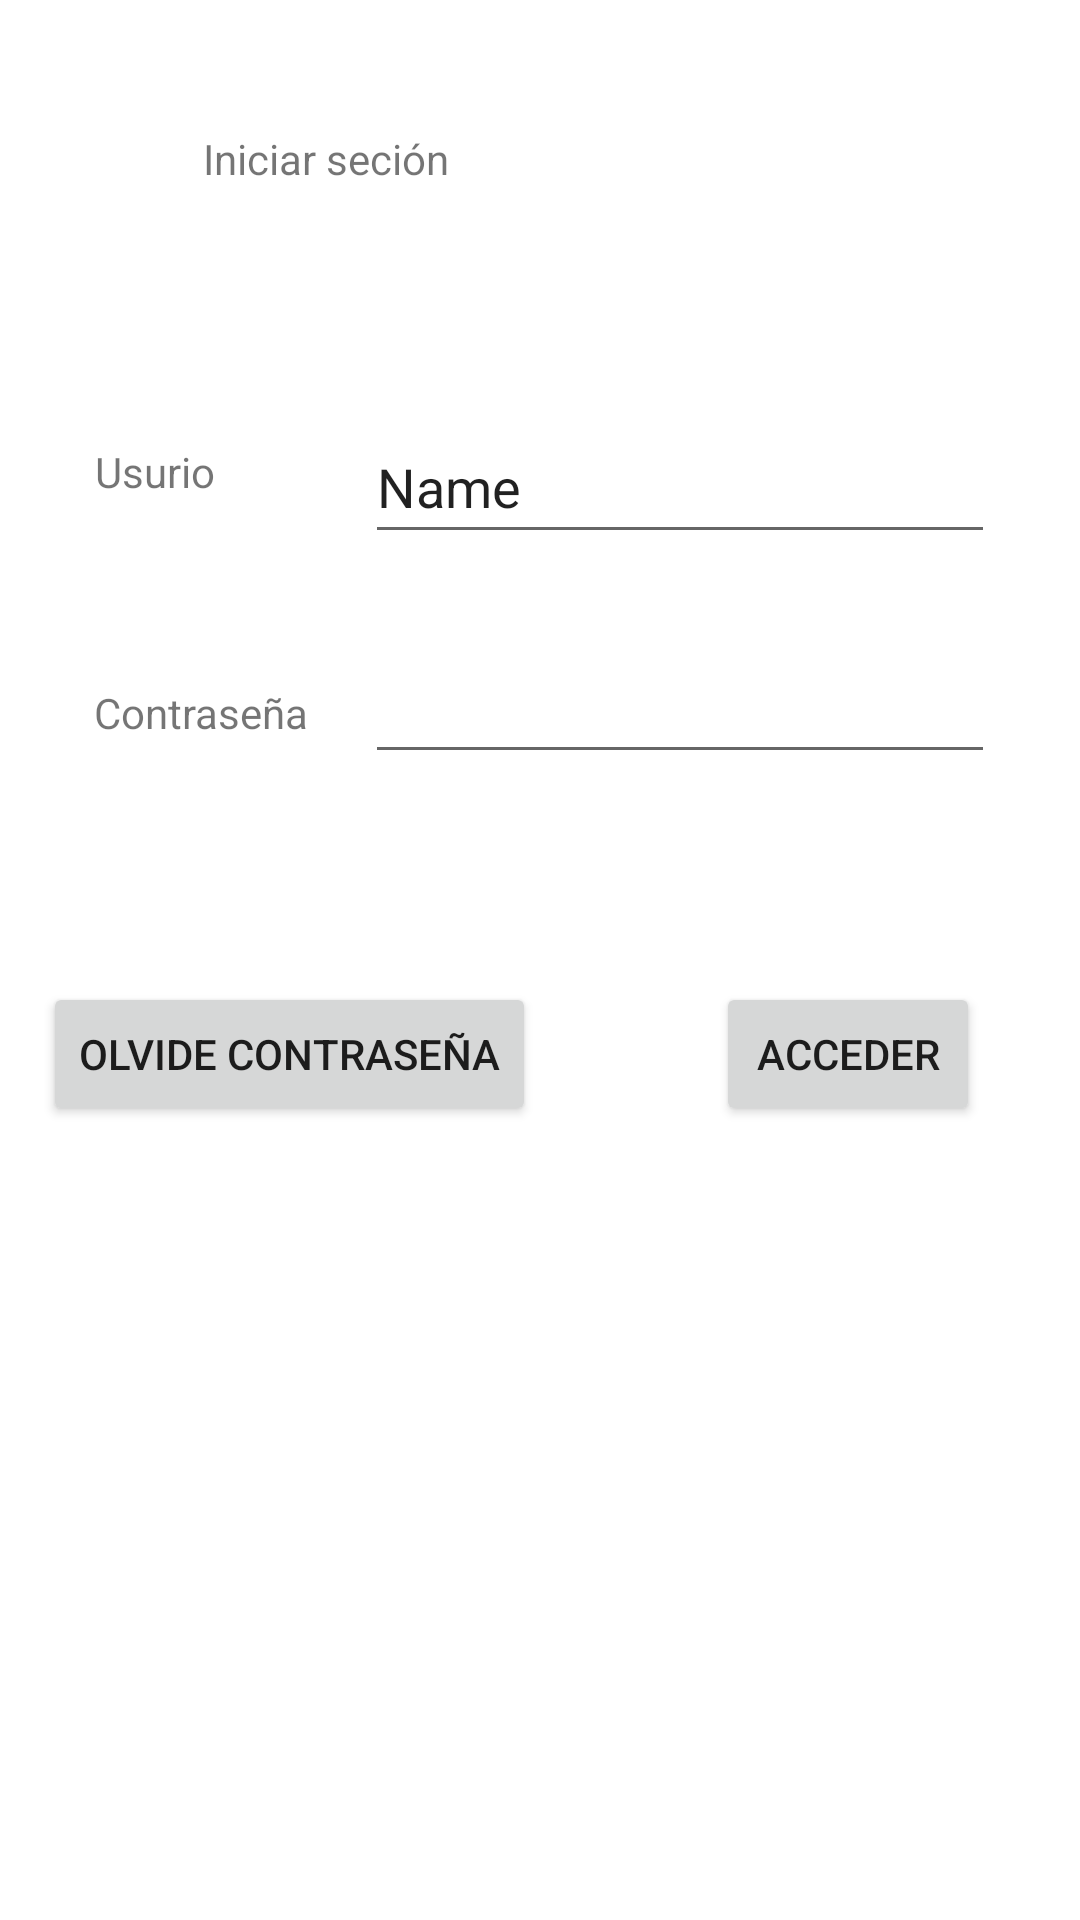

Here is an Android app screen rendered from its layout file. Give the layout XML and the strings, colors and styles it references.
<!-- AndroidManifest.xml: application theme Theme.Proyectx -->
<!-- res/layout/activity_login.xml -->
<?xml version="1.0" encoding="utf-8"?>
<androidx.constraintlayout.widget.ConstraintLayout xmlns:android="http://schemas.android.com/apk/res/android"
    xmlns:app="http://schemas.android.com/apk/res-auto"
    xmlns:tools="http://schemas.android.com/tools"
    android:layout_width="match_parent"
    android:layout_height="match_parent"
    android:backgroundTint="#FFFFFF"
    tools:context=".Login">

    <TextView
        android:id="@+id/textView"
        android:layout_width="47dp"
        android:layout_height="19dp"
        android:text="@string/usurio"
        app:layout_constraintBottom_toBottomOf="parent"
        app:layout_constraintEnd_toEndOf="parent"
        app:layout_constraintHorizontal_bias="0.101"
        app:layout_constraintStart_toStartOf="parent"
        app:layout_constraintTop_toTopOf="parent"
        app:layout_constraintVertical_bias="0.238" />

    <EditText
        android:id="@+id/username"
        android:layout_width="wrap_content"
        android:layout_height="wrap_content"
        android:autofillHints=""
        android:ems="10"
        android:inputType="textPersonName"
        android:minHeight="48dp"
        android:text="@string/name"
        app:layout_constraintBottom_toBottomOf="parent"
        app:layout_constraintEnd_toEndOf="parent"
        app:layout_constraintHorizontal_bias="0.81"
        app:layout_constraintStart_toStartOf="parent"
        app:layout_constraintTop_toTopOf="parent"
        app:layout_constraintVertical_bias="0.231" />

    <TextView
        android:id="@+id/textView2"
        android:layout_width="wrap_content"
        android:layout_height="wrap_content"
        android:text="@string/iniciar_secion"
        app:layout_constraintBottom_toBottomOf="parent"
        app:layout_constraintEnd_toEndOf="parent"
        app:layout_constraintHorizontal_bias="0.243"
        app:layout_constraintStart_toStartOf="parent"
        app:layout_constraintTop_toTopOf="parent"
        app:layout_constraintVertical_bias="0.07" />

    <TextView
        android:id="@+id/textView3"
        android:layout_width="76dp"
        android:layout_height="17dp"
        android:text="@string/contrasena"
        app:layout_constraintBottom_toBottomOf="parent"
        app:layout_constraintEnd_toEndOf="parent"
        app:layout_constraintHorizontal_bias="0.11"
        app:layout_constraintStart_toStartOf="parent"
        app:layout_constraintTop_toTopOf="parent"
        app:layout_constraintVertical_bias="0.366" />

    <EditText
        android:id="@+id/Password"
        android:layout_width="wrap_content"
        android:layout_height="wrap_content"
        android:ems="10"
        android:inputType="textPassword"
        app:layout_constraintBottom_toBottomOf="parent"
        app:layout_constraintEnd_toEndOf="parent"
        app:layout_constraintHorizontal_bias="0.81"
        app:layout_constraintStart_toStartOf="parent"
        app:layout_constraintTop_toTopOf="parent"
        app:layout_constraintVertical_bias="0.362" />

    <Button
        android:id="@+id/forged"
        android:layout_width="wrap_content"
        android:layout_height="wrap_content"
        android:text="@string/olvide"
        app:layout_constraintBottom_toBottomOf="parent"
        app:layout_constraintEnd_toEndOf="parent"
        app:layout_constraintHorizontal_bias="0.073"
        app:layout_constraintStart_toStartOf="parent"
        app:layout_constraintTop_toTopOf="parent"
        app:layout_constraintVertical_bias="0.553" />

    <Button
        android:id="@+id/login"
        android:layout_width="wrap_content"
        android:layout_height="wrap_content"
        android:text="@string/acceder"
        app:layout_constraintBottom_toBottomOf="parent"
        app:layout_constraintEnd_toEndOf="parent"
        app:layout_constraintHorizontal_bias="0.877"
        app:layout_constraintStart_toStartOf="parent"
        app:layout_constraintTop_toTopOf="parent"
        app:layout_constraintVertical_bias="0.553" />
</androidx.constraintlayout.widget.ConstraintLayout>
<!-- resources referenced by this layout -->
<resources>
  <string name="acceder">Acceder</string>
  <string name="contrasena">Contraseña</string>
  <string name="iniciar_secion">Iniciar seción</string>
  <string name="name">Name</string>
  <string name="olvide">Olvide contraseña</string>
  <string name="usurio">Usurio</string>
  <style name="Theme.Proyectx" parent="Theme.MaterialComponents.DayNight.NoActionBar">
          
          <item name="colorPrimary">@color/purple_500</item>
          <item name="colorPrimaryVariant">@color/purple_700</item>
          <item name="colorOnPrimary">@color/white</item>
          
          <item name="colorSecondary">@color/teal_200</item>
          <item name="colorSecondaryVariant">@color/teal_700</item>
          <item name="colorOnSecondary">@color/black</item>
          
          <item name="android:statusBarColor" tools:targetApi="l">?attr/colorPrimaryVariant</item>
          
      </style>
  <color name="purple_500">#FF6200EE</color>
  <color name="purple_700">#FF3700B3</color>
  <color name="white">#E8E8E8</color>
  <color name="teal_200">#FF03DAC5</color>
  <color name="teal_700">#FF018786</color>
  <color name="black">#FF000000</color>
</resources>
